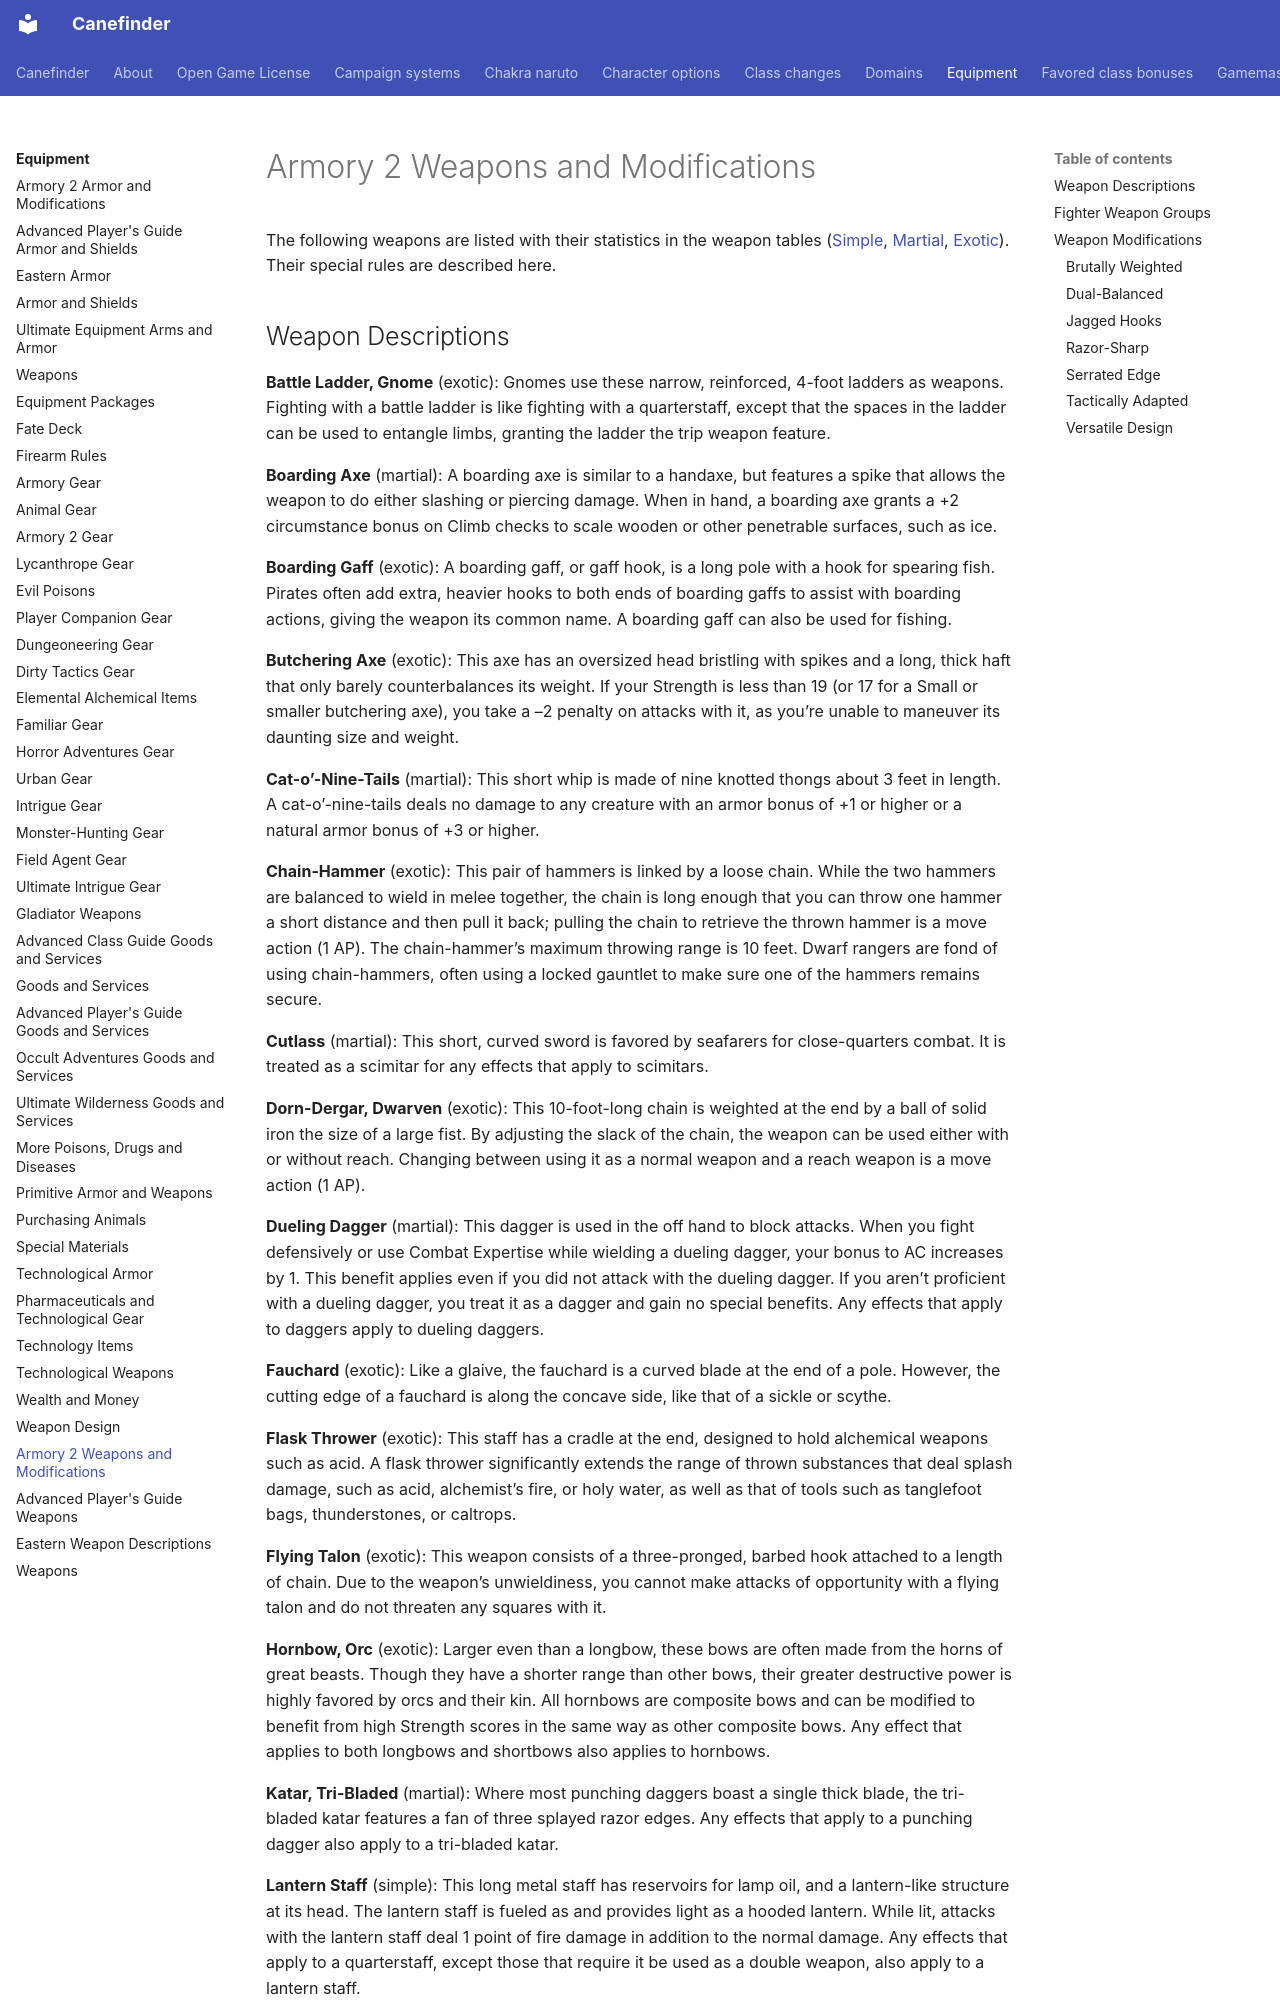

repository: canefinderhouserules/Canefinderhouserules · page: equipment/weapons-aa2/index.html · generator: mkdocs

# Armory 2 Weapons and Modifications

The following weapons are listed with their statistics in the weapon tables ([Simple](weapons.md#simple-weapons), [Martial](weapons.md#martial-weapons), [Exotic](weapons.md#exotic-weapons)). Their special rules are described here.
